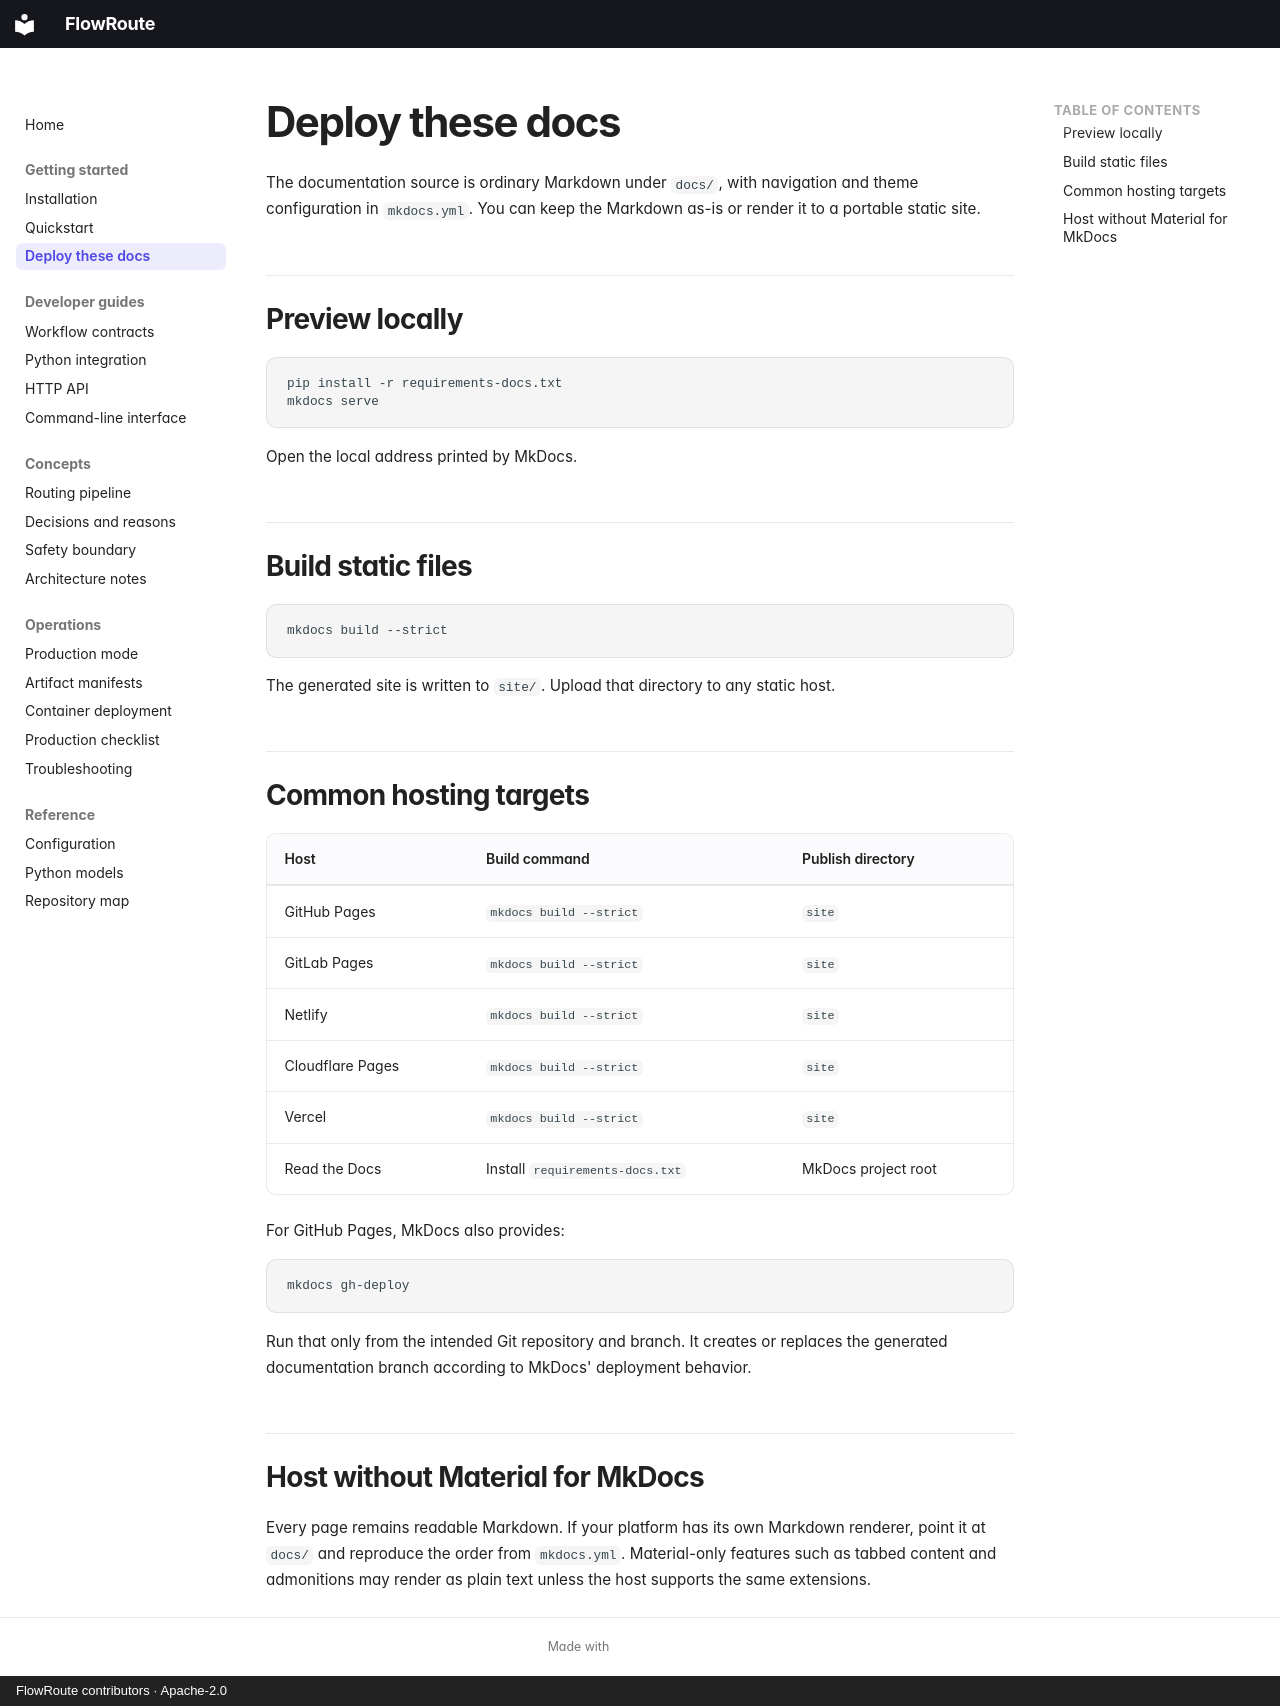

repository: open-first/FlowRoute · page: getting-started/deploy-docs/index.html · generator: mkdocs · copyright: FlowRoute contributors · Apache-2.0

# Deploy these docs

The documentation source is ordinary Markdown under `docs/`, with navigation and theme
configuration in `mkdocs.yml`. You can keep the Markdown as-is or render it to a portable
static site.

## Preview locally

```bash
pip install -r requirements-docs.txt
mkdocs serve
```

Open the local address printed by MkDocs.

## Build static files

```bash
mkdocs build --strict
```

The generated site is written to `site/`. Upload that directory to any static host.

## Common hosting targets

| Host | Build command | Publish directory |
| --- | --- | --- |
| GitHub Pages | `mkdocs build --strict` | `site` |
| GitLab Pages | `mkdocs build --strict` | `site` |
| Netlify | `mkdocs build --strict` | `site` |
| Cloudflare Pages | `mkdocs build --strict` | `site` |
| Vercel | `mkdocs build --strict` | `site` |
| Read the Docs | Install `requirements-docs.txt` | MkDocs project root |

For GitHub Pages, MkDocs also provides:

```bash
mkdocs gh-deploy
```

Run that only from the intended Git repository and branch. It creates or replaces the generated
documentation branch according to MkDocs' deployment behavior.

## Host without Material for MkDocs

Every page remains readable Markdown. If your platform has its own Markdown renderer, point it
at `docs/` and reproduce the order from `mkdocs.yml`. Material-only features such as tabbed
content and admonitions may render as plain text unless the host supports the same extensions.
